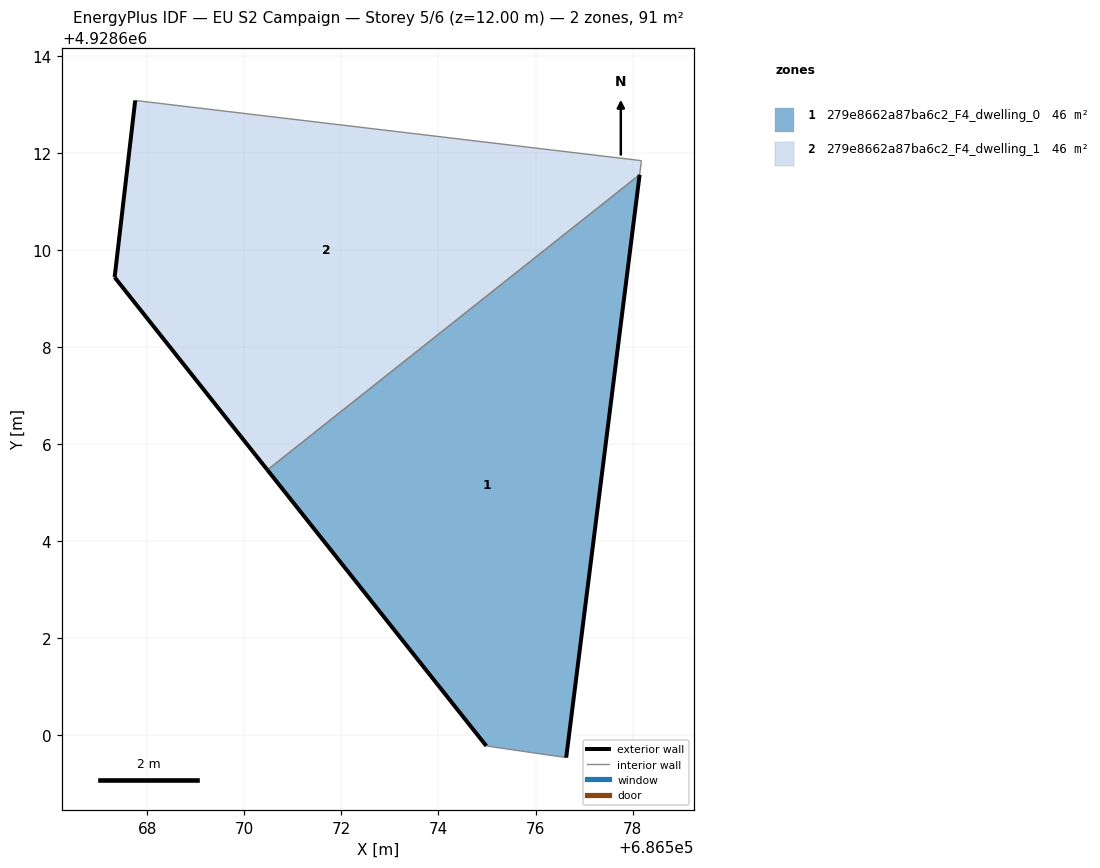
=== STOREY PLAN SPEC (per zone: floor XY polygon, exterior-wall plan segments, windows/doors) ===
zone 1: 279e8662a87ba6c2_F4_dwelling_0  (45.6 m²)
  floor: (686576.63, 4928599.54) (686578.15, 4928611.55) (686570.48, 4928605.46) (686574.99, 4928599.78)
  exterior wall: (686574.99, 4928599.78) – (686570.48, 4928605.46)  [7.3 m]
  exterior wall: (686578.15, 4928611.55) – (686576.63, 4928599.54)  [12.1 m]
  interior walls: 2
zone 2: 279e8662a87ba6c2_F4_dwelling_1  (45.6 m²)
  floor: (686578.15, 4928611.55) (686578.18, 4928611.84) (686567.75, 4928613.08) (686567.33, 4928609.43) (686570.48, 4928605.46)
  exterior wall: (686570.48, 4928605.46) – (686567.33, 4928609.43)  [5.1 m]
  exterior wall: (686567.33, 4928609.43) – (686567.75, 4928613.08)  [3.7 m]
  interior walls: 3

=== DERIVED (storey summary) ===
Building: EU S2 Campaign
Storey: 5 of 6  (floor level z = 12.00 m)
Storey gross floor area: 91.2 m²
Zones on this storey: 2
  - 279e8662a87ba6c2_F4_dwelling_0: floor 45.6 m²; exterior wall 19.4 m (58.1 m²); WWR 0.0%
  - 279e8662a87ba6c2_F4_dwelling_1: floor 45.6 m²; exterior wall 8.7 m (26.2 m²); WWR 0.0%
Zone adjacency (shared interzone walls):
  - 279e8662a87ba6c2_F4_dwelling_0 ↔ 279e8662a87ba6c2_F4_dwelling_1